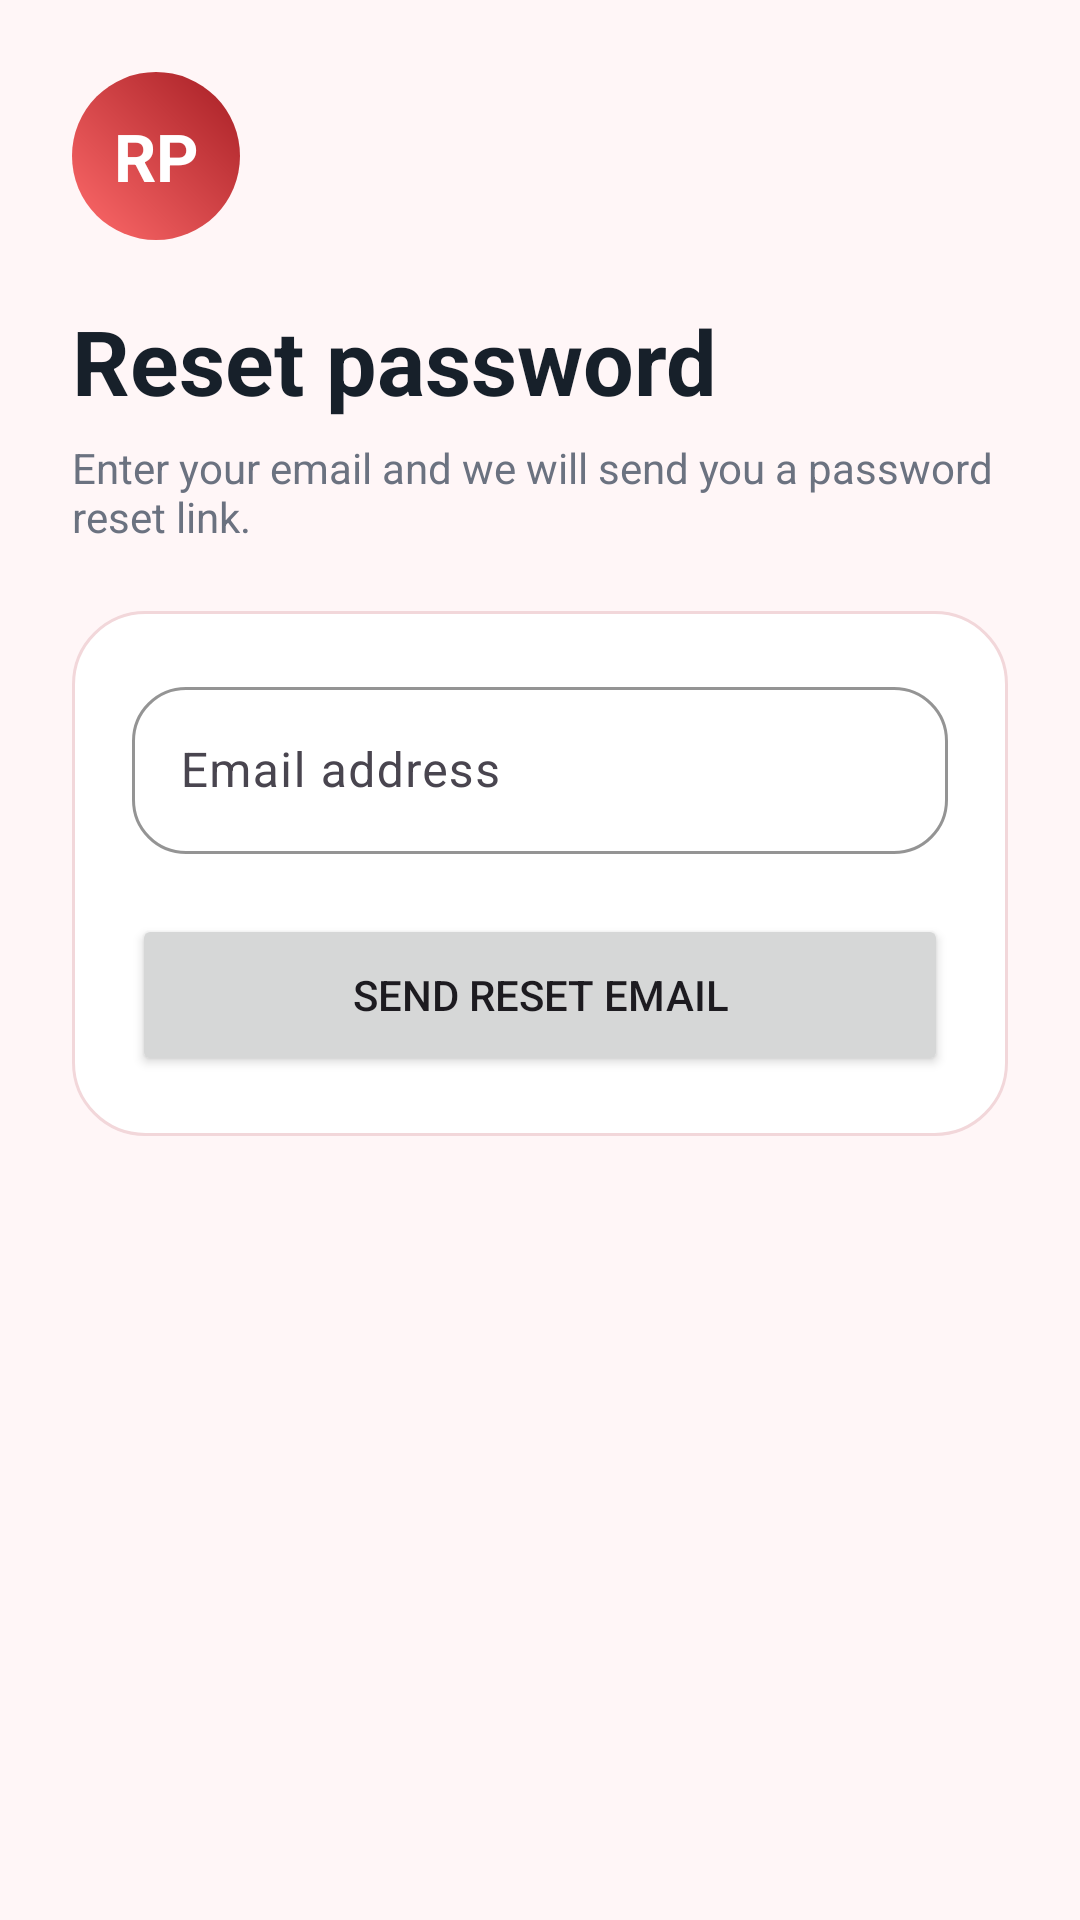

Layout XML and referenced resources for this Android screen:
<!-- AndroidManifest.xml: application theme Theme.RedPulse -->
<!-- res/layout/activity_forgot_password.xml -->
<?xml version="1.0" encoding="utf-8"?>
<ScrollView xmlns:android="http://schemas.android.com/apk/res/android"
    android:layout_width="match_parent"
    android:layout_height="match_parent"
    android:background="@color/redpulse_background"
    android:fillViewport="true">

    <LinearLayout
        android:layout_width="match_parent"
        android:layout_height="wrap_content"
        android:orientation="vertical"
        android:padding="24dp">

        <TextView
            android:layout_width="56dp"
            android:layout_height="56dp"
            android:background="@drawable/bg_avatar_circle"
            android:gravity="center"
            android:text="RP"
            android:textColor="@color/white"
            android:textSize="22sp"
            android:textStyle="bold" />

        <TextView
            android:layout_width="wrap_content"
            android:layout_height="wrap_content"
            android:layout_marginTop="20dp"
            android:text="Reset password"
            android:textColor="@color/redpulse_text_primary"
            android:textSize="30sp"
            android:textStyle="bold" />

        <TextView
            android:layout_width="wrap_content"
            android:layout_height="wrap_content"
            android:layout_marginTop="6dp"
            android:text="Enter your email and we will send you a password reset link."
            android:textColor="@color/redpulse_text_secondary" />

        <LinearLayout
            android:layout_width="match_parent"
            android:layout_height="wrap_content"
            android:layout_marginTop="22dp"
            android:background="@drawable/bg_surface_card"
            android:orientation="vertical"
            android:padding="20dp">

            <com.google.android.material.textfield.TextInputLayout
                android:layout_width="match_parent"
                android:layout_height="wrap_content"
                android:hint="Email address">

                <com.google.android.material.textfield.TextInputEditText
                    android:id="@+id/etEmail"
                    android:layout_width="match_parent"
                    android:layout_height="wrap_content"
                    android:inputType="textEmailAddress" />
            </com.google.android.material.textfield.TextInputLayout>

            <Button
                android:id="@+id/btnResetPassword"
                android:layout_width="match_parent"
                android:layout_height="54dp"
                android:layout_marginTop="20dp"
                android:text="Send reset email" />

            <ProgressBar
                android:id="@+id/progressBar"
                android:layout_width="wrap_content"
                android:layout_height="wrap_content"
                android:layout_gravity="center"
                android:layout_marginTop="16dp"
                android:visibility="gone" />
        </LinearLayout>

    </LinearLayout>
</ScrollView>
<!-- resources referenced by this layout -->
<resources>
  <color name="redpulse_background">#FFF6F7</color>
  <color name="redpulse_text_primary">#17202A</color>
  <color name="redpulse_text_secondary">#6B7280</color>
  <color name="white">#FFFFFF</color>
  <!-- drawable bg_avatar_circle (drawable) -->
  <?xml version="1.0" encoding="utf-8"?>
  <shape xmlns:android="http://schemas.android.com/apk/res/android" android:shape="oval">
      <gradient
          android:angle="45"
          android:endColor="@color/redpulse_primary_dark"
          android:startColor="@color/redpulse_secondary" />
  </shape>
  <!-- drawable bg_surface_card (drawable) -->
  <?xml version="1.0" encoding="utf-8"?>
  <shape xmlns:android="http://schemas.android.com/apk/res/android" android:shape="rectangle">
      <solid android:color="@color/redpulse_surface" />
      <corners android:radius="24dp" />
      <stroke android:width="1dp" android:color="@color/redpulse_border" />
  </shape>
  <style name="Theme.RedPulse" parent="Base.Theme.RedPulse" />
  <color name="redpulse_primary_dark">#A61E24</color>
  <color name="redpulse_secondary">#FF6B6B</color>
  <color name="redpulse_surface">#FFFFFF</color>
  <color name="redpulse_border">#F2D7DA</color>
  <style name="Base.Theme.RedPulse" parent="Theme.Material3.DayNight.NoActionBar">
          <item name="colorPrimary">@color/redpulse_primary</item>
          <item name="colorOnPrimary">@color/white</item>
          <item name="colorPrimaryContainer">@color/redpulse_primary_light</item>
          <item name="colorOnPrimaryContainer">@color/redpulse_chip_red_text</item>
          <item name="colorSecondary">@color/redpulse_secondary</item>
          <item name="colorSurface">@color/redpulse_surface</item>
          <item name="colorSurfaceVariant">@color/redpulse_surface_alt</item>
          <item name="colorOutline">@color/redpulse_border</item>
          <item name="android:windowBackground">@color/redpulse_background</item>
          <item name="android:statusBarColor">@color/redpulse_primary_dark</item>
          <item name="android:navigationBarColor">@color/redpulse_background</item>
          <item name="android:windowLightStatusBar" tools:targetApi="m">false</item>
          <item name="materialCardViewFilledStyle">@style/Widget.RedPulse.Card</item>
          <item name="materialButtonStyle">@style/Widget.RedPulse.Button</item>
          <item name="textInputStyle">@style/Widget.RedPulse.TextInputLayout</item>
      </style>
  <color name="redpulse_primary">#D32F2F</color>
  <color name="redpulse_primary_light">#FFE3E4</color>
  <color name="redpulse_chip_red_text">#B71C1C</color>
  <color name="redpulse_surface_alt">#FFF0F1</color>
  <style name="Widget.RedPulse.Card" parent="Widget.Material3.CardView.Elevated">
          <item name="cardBackgroundColor">@color/redpulse_surface</item>
          <item name="strokeColor">@color/redpulse_border</item>
          <item name="strokeWidth">1dp</item>
          <item name="cardCornerRadius">24dp</item>
          <item name="cardElevation">1dp</item>
      </style>
  <style name="Widget.RedPulse.Button" parent="Widget.Material3.Button">
          <item name="android:minHeight">54dp</item>
          <item name="cornerRadius">18dp</item>
          <item name="backgroundTint">@color/redpulse_primary</item>
          <item name="android:textColor">@color/white</item>
      </style>
  <style name="Widget.RedPulse.TextInputLayout" parent="Widget.Material3.TextInputLayout.OutlinedBox">
          <item name="boxCornerRadiusTopStart">18dp</item>
          <item name="boxCornerRadiusTopEnd">18dp</item>
          <item name="boxCornerRadiusBottomStart">18dp</item>
          <item name="boxCornerRadiusBottomEnd">18dp</item>
          <item name="boxStrokeColor">@color/redpulse_border</item>
          <item name="hintTextColor">@color/redpulse_text_secondary</item>
      </style>
</resources>
